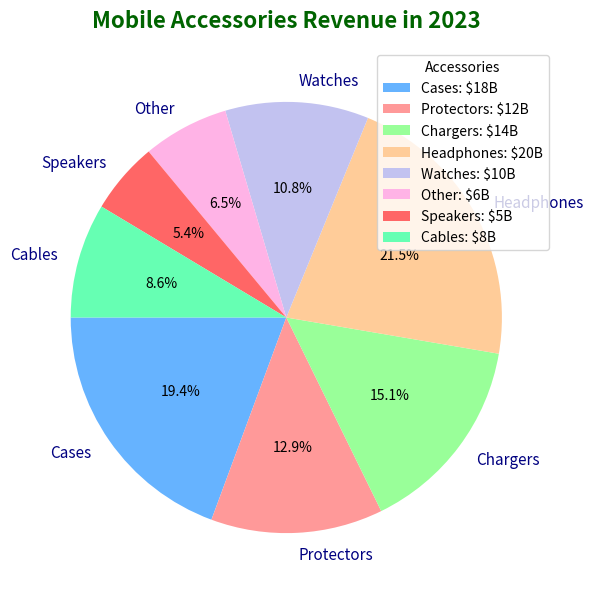

Generate this figure with matplotlib:
import matplotlib.pyplot as plt

# Data Setup
accessories = ['Cases', 'Protectors', 'Chargers', 'Headphones', 'Watches', 'Other', 'Speakers', 'Cables']
revenues = [18, 12, 14, 20, 10, 6, 5, 8]

# Define colors for each slice
colors = ['#66b3ff', '#ff9999', '#99ff99', '#ffcc99', '#c2c2f0', '#ffb3e6', '#ff6666', '#66ffb3']

# Create a pie chart
fig, ax = plt.subplots(figsize=(10, 7))
wedges, texts, autotexts = ax.pie(
    revenues,
    labels=accessories,
    colors=colors,
    autopct='%1.1f%%',
    startangle=180,
    wedgeprops={'linestyle': '--'}
)

# Enhance text appearance
for text in texts:
    text.set_fontsize(11)
    text.set_color('navy')
for autotext in autotexts:
    autotext.set_fontsize(10)
    autotext.set_color('black')

# Add title
plt.title(
    "Mobile Accessories Revenue in 2023",
    fontsize=16,
    fontweight='bold',
    color='darkgreen',
    pad=15
)

# Add legend
ax.legend(
    wedges,
    [f'{accessory}: ${revenue}B' for accessory, revenue in zip(accessories, revenues)],
    title="Accessories",
    loc="upper right",
)

plt.grid(True, linestyle='--', linewidth=0.5)
plt.show()
